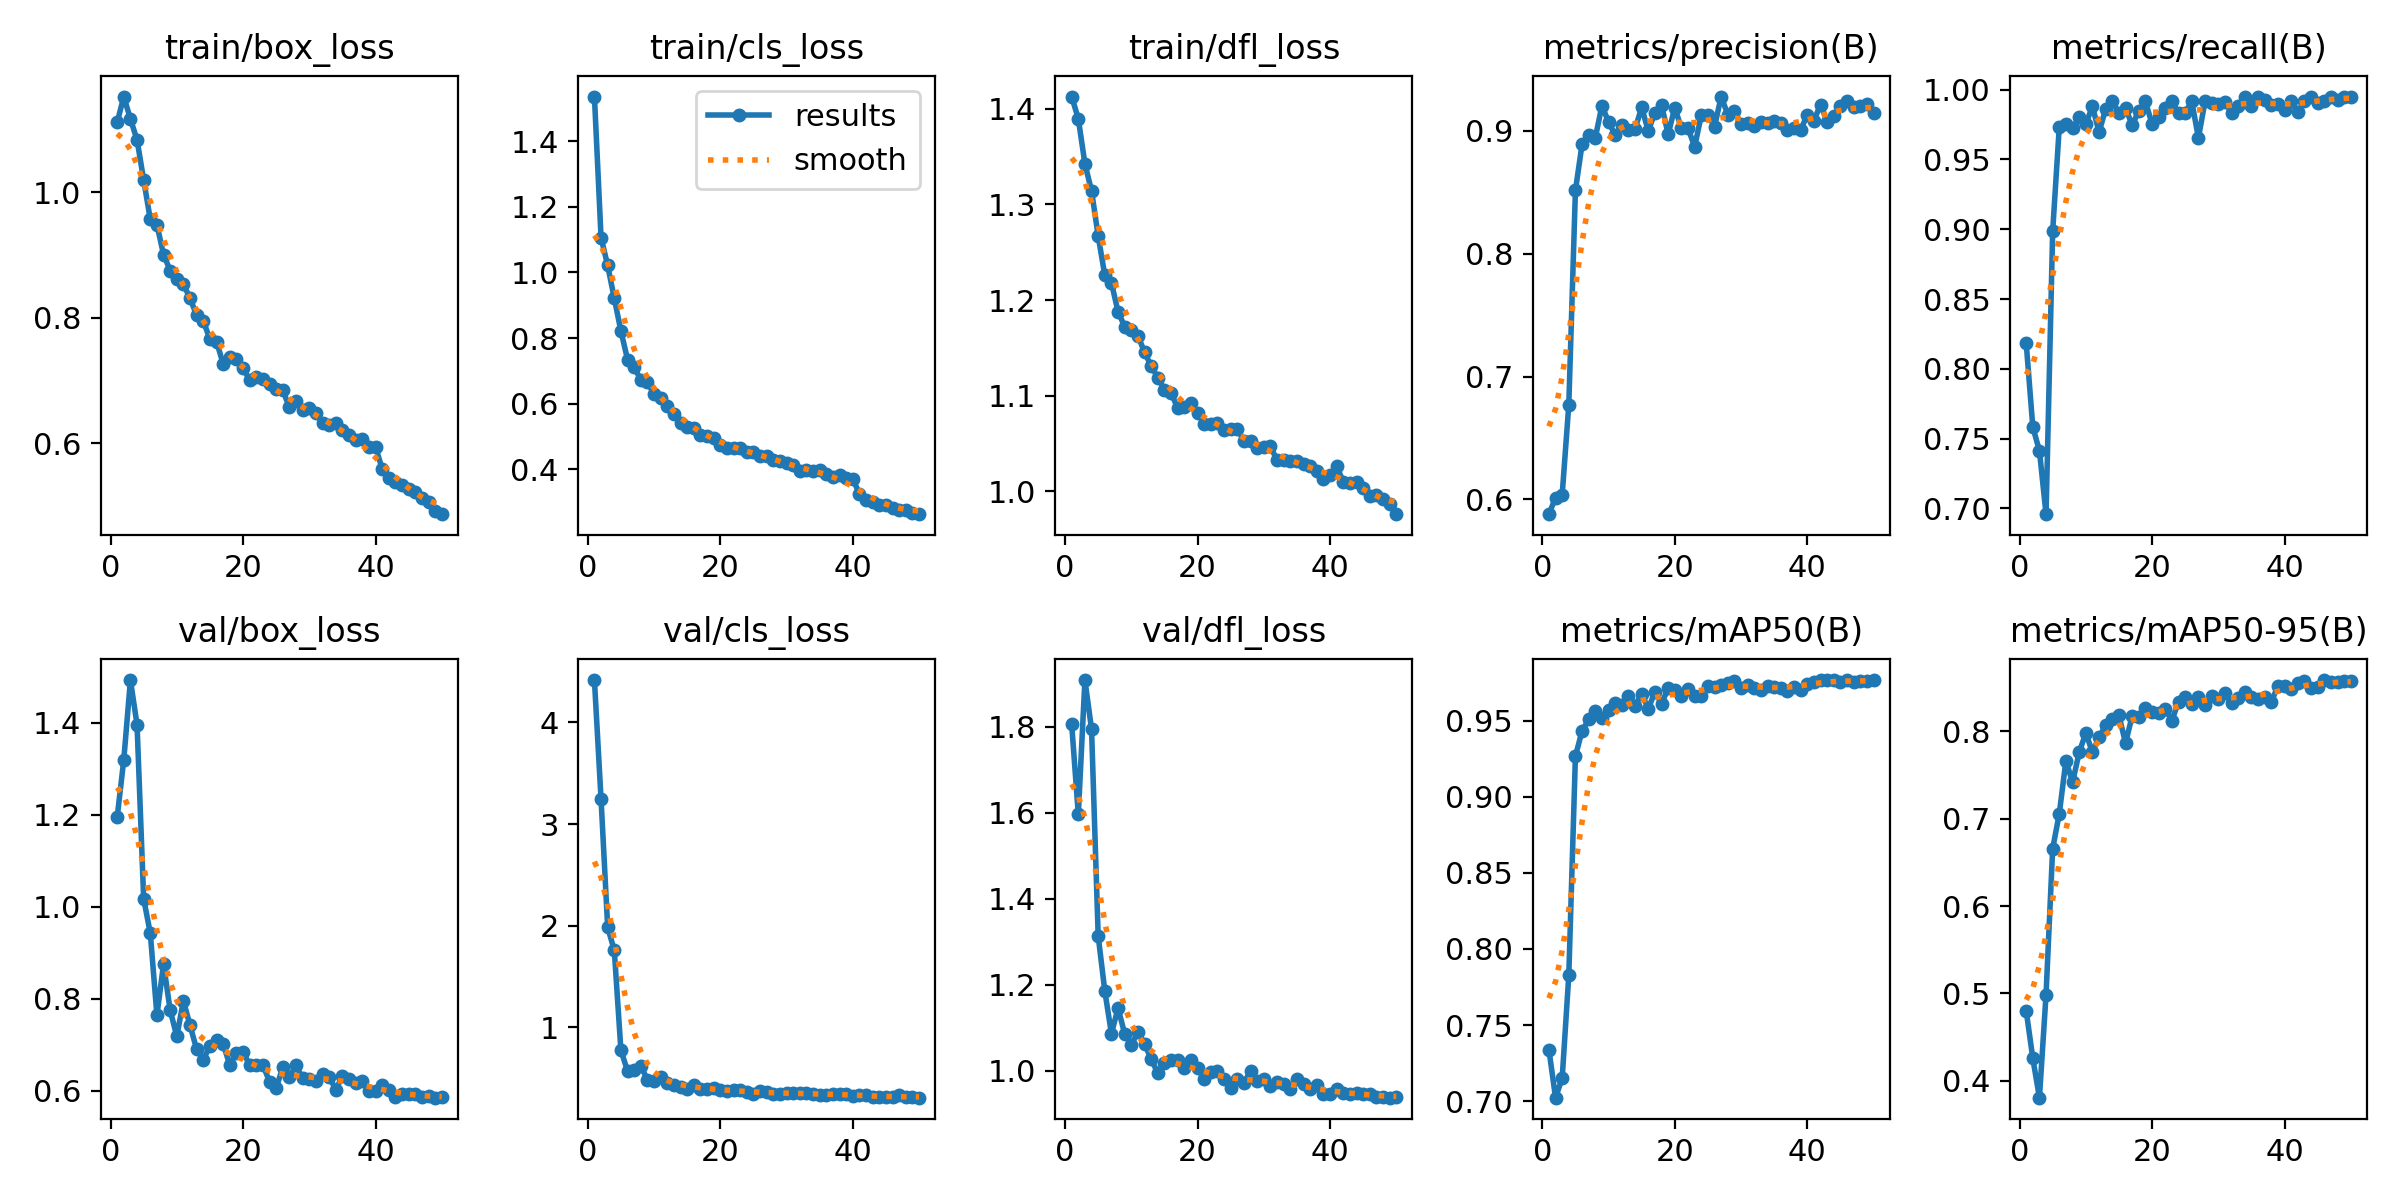

The data file committed next to this chart (first rows):
epoch, train/box_loss, train/cls_loss, train/dfl_loss, metrics/precision(B), metrics/recall(B), metrics/mAP50(B), metrics/mAP50-95(B), val/box_loss, val/cls_loss, val/dfl_loss, lr/pg0, lr/pg1, lr/pg2
1, 1.111, 1.536, 1.413, 0.588, 0.8187, 0.7338, 0.4803, 1.194, 4.417, 1.806, 0.0004136, 0.0004136, 0.0004136
2, 1.152, 1.106, 1.39, 0.6014, 0.7583, 0.7022, 0.4257, 1.32, 3.246, 1.597, 0.0008139, 0.0008139, 0.0008139
3, 1.117, 1.021, 1.343, 0.6038, 0.7413, 0.715, 0.3805, 1.493, 1.985, 1.909, 0.001198, 0.001198, 0.001198
4, 1.083, 0.921, 1.314, 0.6771, 0.6958, 0.7827, 0.4985, 1.396, 1.757, 1.795, 0.001176, 0.001176, 0.001176
5, 1.02, 0.8216, 1.267, 0.8514, 0.8986, 0.9268, 0.6657, 1.017, 0.7732, 1.314, 0.001151, 0.001151, 0.001151
6, 0.9566, 0.7349, 1.226, 0.8889, 0.9735, 0.9433, 0.7059, 0.9424, 0.5712, 1.186, 0.001126, 0.001126, 0.001126
7, 0.9483, 0.7111, 1.218, 0.8965, 0.9754, 0.951, 0.7666, 0.7642, 0.5802, 1.086, 0.001102, 0.001102, 0.001102
8, 0.9006, 0.6733, 1.188, 0.8942, 0.9724, 0.9564, 0.7417, 0.8753, 0.6193, 1.145, 0.001077, 0.001077, 0.001077
9, 0.8753, 0.665, 1.172, 0.9203, 0.9801, 0.9518, 0.7759, 0.7751, 0.4863, 1.086, 0.001052, 0.001052, 0.001052
10, 0.8619, 0.6301, 1.169, 0.9072, 0.9751, 0.9569, 0.7981, 0.7185, 0.4747, 1.06, 0.001027, 0.001027, 0.001027
11, 0.8535, 0.6165, 1.163, 0.8964, 0.9882, 0.9619, 0.7764, 0.7957, 0.5118, 1.09, 0.001002, 0.001002, 0.001002
12, 0.831, 0.5926, 1.145, 0.9044, 0.9695, 0.9604, 0.7931, 0.742, 0.4525, 1.062, 0.0009778, 0.0009778, 0.0009778
13, 0.8039, 0.5685, 1.131, 0.9005, 0.9862, 0.9662, 0.8073, 0.6903, 0.4318, 1.027, 0.000953, 0.000953, 0.000953
14, 0.7952, 0.5429, 1.119, 0.9012, 0.9917, 0.9599, 0.8148, 0.6677, 0.4168, 0.9944, 0.0009283, 0.0009283, 0.0009283
15, 0.7658, 0.5292, 1.106, 0.9189, 0.9835, 0.9679, 0.8184, 0.6974, 0.395, 1.017, 0.0009035, 0.0009035, 0.0009035
16, 0.7621, 0.525, 1.103, 0.8998, 0.987, 0.9581, 0.7866, 0.7103, 0.4354, 1.025, 0.0008787, 0.0008787, 0.0008787
17, 0.7268, 0.5051, 1.087, 0.9147, 0.9746, 0.9689, 0.8178, 0.7021, 0.3903, 1.024, 0.000854, 0.000854, 0.000854
18, 0.7375, 0.5014, 1.088, 0.9208, 0.9848, 0.9614, 0.817, 0.6558, 0.3938, 1.005, 0.0008293, 0.0008293, 0.0008293
19, 0.7351, 0.4958, 1.092, 0.8971, 0.9917, 0.9714, 0.8266, 0.6827, 0.4008, 1.025, 0.0008045, 0.0008045, 0.0008045
20, 0.7201, 0.4732, 1.082, 0.9187, 0.9755, 0.9706, 0.8224, 0.6849, 0.3845, 1.005, 0.0007797, 0.0007797, 0.0007797
21, 0.7006, 0.4664, 1.071, 0.9019, 0.9801, 0.9663, 0.8207, 0.6556, 0.3708, 0.9812, 0.000755, 0.000755, 0.000755
22, 0.7056, 0.4649, 1.07, 0.902, 0.987, 0.9708, 0.8256, 0.6553, 0.3848, 0.9963, 0.0007302, 0.0007302, 0.0007302
23, 0.7018, 0.4661, 1.072, 0.8869, 0.9917, 0.9661, 0.8124, 0.6559, 0.3797, 0.9979, 0.0007055, 0.0007055, 0.0007055
24, 0.6939, 0.4519, 1.064, 0.9126, 0.9834, 0.9666, 0.8342, 0.6199, 0.3595, 0.9803, 0.0006808, 0.0006808, 0.0006808
25, 0.686, 0.4526, 1.065, 0.9132, 0.9835, 0.9729, 0.8399, 0.606, 0.3479, 0.9605, 0.000656, 0.000656, 0.000656
26, 0.6849, 0.4409, 1.065, 0.9032, 0.9917, 0.9725, 0.8314, 0.651, 0.3743, 0.9815, 0.0006312, 0.0006312, 0.0006312
27, 0.6573, 0.4422, 1.053, 0.9278, 0.9654, 0.9738, 0.8399, 0.6298, 0.3663, 0.9721, 0.0006065, 0.0006065, 0.0006065
28, 0.6668, 0.4288, 1.052, 0.9131, 0.9917, 0.9748, 0.8298, 0.6551, 0.3491, 0.9985, 0.0005818, 0.0005818, 0.0005818
29, 0.6534, 0.4269, 1.046, 0.9157, 0.9902, 0.9763, 0.8404, 0.6269, 0.3416, 0.9768, 0.000557, 0.000557, 0.000557
30, 0.6568, 0.4207, 1.046, 0.905, 0.99, 0.9716, 0.8368, 0.6248, 0.354, 0.9802, 0.0005322, 0.0005322, 0.0005322
31, 0.6481, 0.4145, 1.047, 0.9062, 0.9914, 0.9736, 0.844, 0.6215, 0.3565, 0.9638, 0.0005075, 0.0005075, 0.0005075
32, 0.6324, 0.3945, 1.032, 0.904, 0.9832, 0.9718, 0.8323, 0.6363, 0.3574, 0.9732, 0.0004827, 0.0004827, 0.0004827
33, 0.6289, 0.3974, 1.033, 0.9067, 0.9882, 0.97, 0.8378, 0.631, 0.3514, 0.9682, 0.000458, 0.000458, 0.000458
34, 0.6326, 0.3943, 1.032, 0.9065, 0.995, 0.9728, 0.8457, 0.6022, 0.3409, 0.9576, 0.0004332, 0.0004332, 0.0004332
35, 0.622, 0.3985, 1.031, 0.9082, 0.9882, 0.9724, 0.8394, 0.6322, 0.3364, 0.9794, 0.0004085, 0.0004085, 0.0004085
36, 0.6129, 0.3853, 1.028, 0.9065, 0.9951, 0.9716, 0.8374, 0.6267, 0.3371, 0.9679, 0.0003837, 0.0003837, 0.0003837
37, 0.6055, 0.3764, 1.026, 0.9009, 0.9923, 0.9695, 0.8396, 0.6161, 0.3432, 0.9577, 0.000359, 0.000359, 0.000359
38, 0.607, 0.383, 1.021, 0.9022, 0.9892, 0.9722, 0.8338, 0.6209, 0.3463, 0.9654, 0.0003343, 0.0003343, 0.0003343
39, 0.5936, 0.3743, 1.013, 0.9004, 0.9895, 0.9706, 0.8518, 0.5988, 0.3494, 0.9456, 0.0003095, 0.0003095, 0.0003095
40, 0.5946, 0.372, 1.017, 0.913, 0.9856, 0.9744, 0.8519, 0.5991, 0.3292, 0.946, 0.0002848, 0.0002848, 0.0002848
41, 0.5596, 0.3255, 1.026, 0.9082, 0.9917, 0.9755, 0.8487, 0.6132, 0.332, 0.9572, 0.00026, 0.00026, 0.00026
42, 0.5454, 0.3073, 1.01, 0.9213, 0.984, 0.9766, 0.855, 0.6016, 0.336, 0.9471, 0.0002352, 0.0002352, 0.0002352
43, 0.5378, 0.3009, 1.009, 0.9071, 0.9917, 0.9768, 0.8576, 0.5861, 0.3135, 0.9445, 0.0002105, 0.0002105, 0.0002105
44, 0.5338, 0.2917, 1.01, 0.9121, 0.9948, 0.9767, 0.8492, 0.5933, 0.315, 0.9473, 0.0001857, 0.0001857, 0.0001857
45, 0.5272, 0.2924, 1.003, 0.9201, 0.9904, 0.9757, 0.8504, 0.5932, 0.3139, 0.9466, 0.000161, 0.000161, 0.000161
46, 0.5219, 0.283, 0.995, 0.924, 0.992, 0.9768, 0.8588, 0.5924, 0.318, 0.945, 0.0001363, 0.0001363, 0.0001363
47, 0.5135, 0.2775, 0.9963, 0.9194, 0.9951, 0.9757, 0.857, 0.5857, 0.3317, 0.9388, 0.0001115, 0.0001115, 0.0001115
48, 0.5061, 0.2762, 0.9916, 0.9197, 0.9923, 0.976, 0.857, 0.589, 0.3158, 0.9396, 8.675e-05, 8.675e-05, 8.675e-05
49, 0.4922, 0.2681, 0.9866, 0.9219, 0.9951, 0.9763, 0.8575, 0.5851, 0.3152, 0.9369, 6.2e-05, 6.2e-05, 6.2e-05
50, 0.4874, 0.2638, 0.9761, 0.9143, 0.9951, 0.9767, 0.8575, 0.5858, 0.3085, 0.9391, 3.725e-05, 3.725e-05, 3.725e-05
